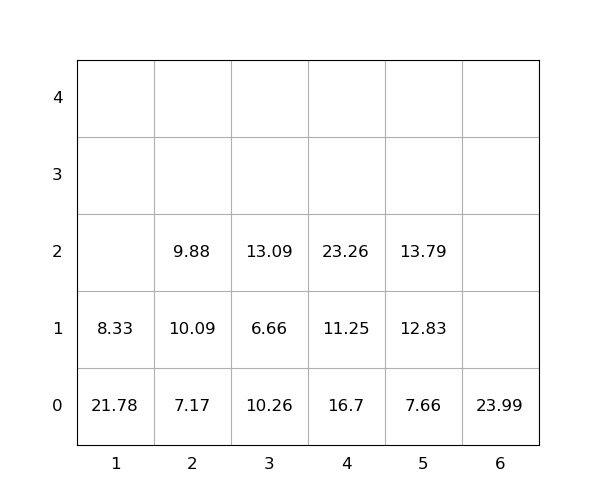

Data behind this chart, as committed beside it:
idx, loc_x, loc_y, loc_z, weight, group, score, seq, reloc, size(ft)
1, 5, 0, 0, 7.66, 0, 7.66, 0, 0, 20
2, 1, 0, 0, 21.78, 0, 21.78, 0, 1, 20
3, 3, 0, 0, 10.26, 0, 10.26, 0, 1.0, 20
4, 4, 0, 0, 16.7, 0, 16.7, 0, 1, 20
5, 5, 0, 1, 12.83, 0, 12.83, 0, 0, 20
6, 3, 0, 1, 6.66, 0, 6.66, 0, 1.0, 20
7, 5, 0, 2, 13.79, 0, 13.79, 0, 0, 20
8, 2, 0, 0, 7.17, 0, 7.17, 1, 1.0, 20
9, 4, 0, 1, 11.25, 0, 11.25, 2, 1, 20
10, 4, 0, 2, 23.26, 0, 23.26, 3, 1, 20
11, 2, 0, 1, 10.09, 0, 10.09, 4, 1.0, 20
12, 1, 0, 1, 8.33, 0, 8.33, 5, 1.0, 20
13, 2, 0, 2, 9.88, 0, 9.88, 6, 1.0, 20
14, 3, 0, 2, 13.09, 0, 13.09, 7, 1.0, 20
15, 6, 0, 0, 23.99, 0, 23.99, 8, 0, 20
